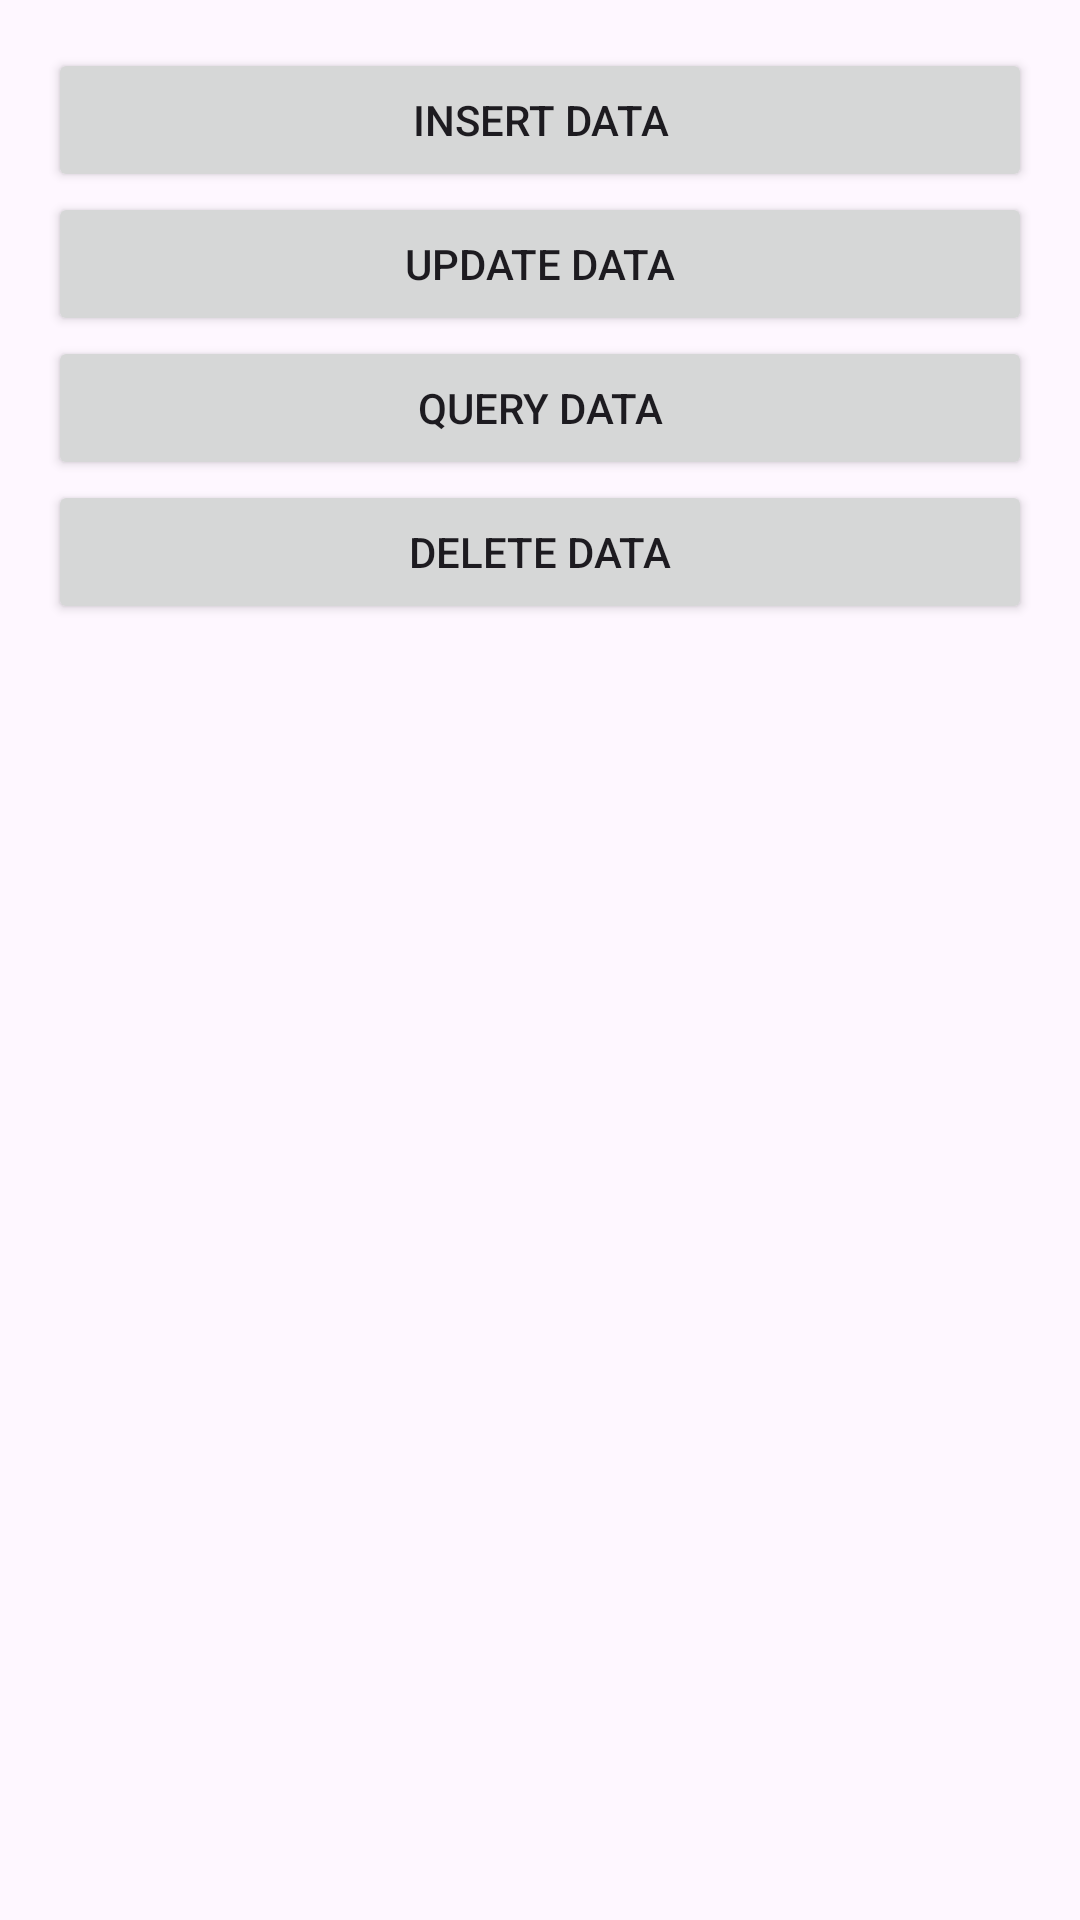

Reconstruct the res/layout file that produces this screen, plus the resources it refers to.
<!-- AndroidManifest.xml: application theme Theme.SkyVoyage -->
<!-- res/layout/activity_flight_crud.xml -->
<?xml version="1.0" encoding="utf-8"?>
<LinearLayout
    xmlns:android="http://schemas.android.com/apk/res/android"
    xmlns:app="http://schemas.android.com/apk/res-auto"
    xmlns:tools="http://schemas.android.com/tools"
    android:layout_width="match_parent"
    android:layout_height="match_parent"
    android:orientation="vertical"
    tools:context=".FlightCRUDActivity"
    android:padding="16dp">

    <Button
        android:layout_width="match_parent"
        android:layout_height="wrap_content"
        android:onClick="insertData"
        android:text="Insert Data" />

    <Button
        android:layout_width="match_parent"
        android:layout_height="wrap_content"
        android:onClick="updateData"
        android:text="Update Data" />

    <Button
        android:layout_width="match_parent"
        android:layout_height="wrap_content"
        android:onClick="queryData"
        android:text="Query Data" />

    <Button
        android:layout_width="match_parent"
        android:layout_height="wrap_content"
        android:onClick="deleteData"
        android:text="Delete Data" />

</LinearLayout>
<!-- resources referenced by this layout -->
<resources>
  <style name="Theme.SkyVoyage" parent="Base.Theme.SkyVoyage" />
  <style name="Base.Theme.SkyVoyage" parent="Theme.Material3.DayNight.NoActionBar">
          
          
          <item name="colorPrimary">@color/expedia_blue</item>
          <item name="colorPrimaryVariant">@color/expedia_blue_dark</item>
          <item name="colorOnPrimary">@color/white</item>
          <item name="colorSecondary">@color/expedia_yellow</item>
          <item name="colorSecondaryVariant">@color/expedia_yellow_dark</item>
          <item name="colorOnSecondary">@color/black</item>
          <item name="colorSurface">@color/white</item>
          <item name="colorError">@color/red</item>
          <item name="colorOnBackground">@color/black</item>
          <item name="colorOnSurface">@color/black</item>
          <item name="colorOnError">@color/white</item>
  
          
          <item name="android:windowBackground">@color/white</item>
  
          
          <item name="android:textColorPrimary">@color/black</item>
          <item name="android:textColorSecondary">@color/gray</item>
  
          
          <item name="android:buttonStyle">@style/ButtonStyle.SkyVoyage</item>
      </style>
  <color name="expedia_blue">#00355F</color>
  <color name="expedia_blue_dark">#002B4D</color>
  <color name="white">#FFFFFF</color>
  <color name="expedia_yellow">#FFD700</color>
  <color name="expedia_yellow_dark">#FFC700</color>
  <color name="black">#000000</color>
  <color name="red">#FF0000</color>
  <color name="gray">#808080</color>
  <style name="ButtonStyle.SkyVoyage" parent="Widget.Material3.Button">
          <item name="android:backgroundTint">@color/expedia_blue</item>
          <item name="android:textColor">@color/white</item>
      </style>
</resources>
